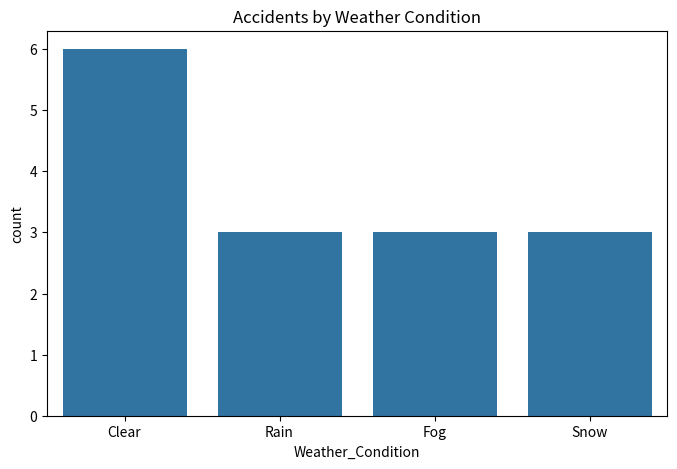
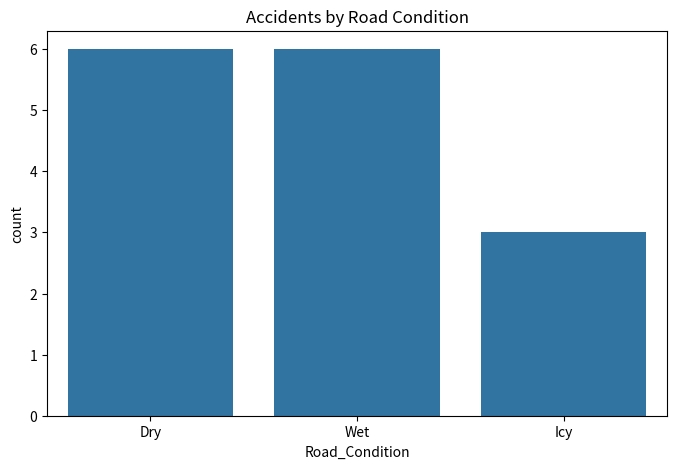
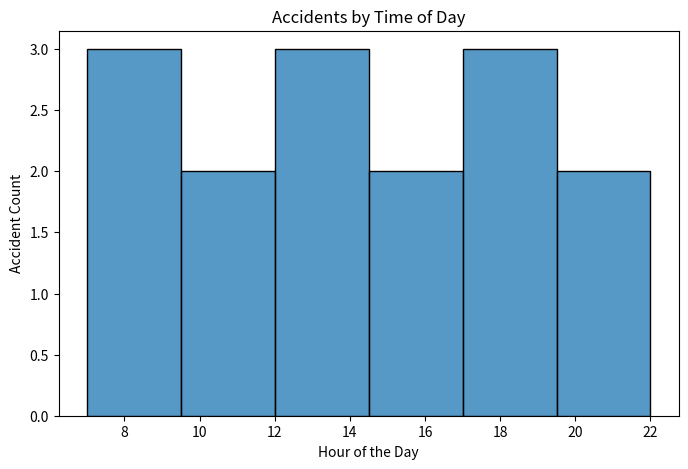
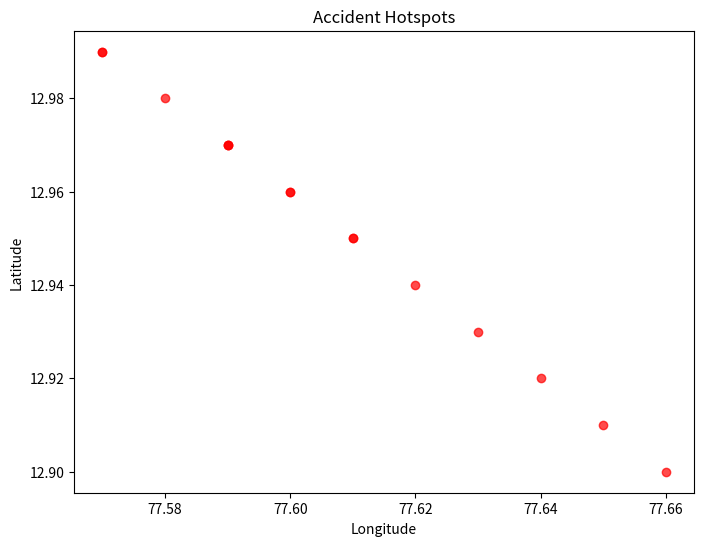

Here is the Python script that generated these plots, in order:
import pandas as pd
import matplotlib.pyplot as plt
import seaborn as sns
data = {
    'Accident_ID': range(1, 16),
    'Date': pd.date_range(start='2024-06-01', periods=15, freq='D'),
    'Time': ['08:00', '12:00', '18:00', '22:00', '14:00',
             '09:30', '16:00', '11:00', '07:30', '20:00',
             '13:00', '17:30', '10:00', '19:00', '15:30'],
    'Weather_Condition': ['Clear', 'Rain', 'Fog', 'Clear', 'Snow',
                          'Rain', 'Clear', 'Fog', 'Clear', 'Snow',
                          'Rain', 'Clear', 'Fog', 'Clear', 'Snow'],
    'Road_Condition': ['Dry', 'Wet', 'Wet', 'Dry', 'Icy',
                       'Wet', 'Dry', 'Wet', 'Dry', 'Icy',
                       'Wet', 'Dry', 'Wet', 'Dry', 'Icy'],
    'Latitude': [12.97, 12.96, 12.95, 12.94, 12.97,
                 12.98, 12.99, 12.95, 12.96, 12.97,
                 12.93, 12.92, 12.91, 12.90, 12.99],
    'Longitude': [77.59, 77.60, 77.61, 77.62, 77.59,
                  77.58, 77.57, 77.61, 77.60, 77.59,
                  77.63, 77.64, 77.65, 77.66, 77.57],
}
df = pd.DataFrame(data)
df['DateTime'] = pd.to_datetime(df['Date'].astype(str) + ' ' + df['Time'])
df['Hour'] = df['DateTime'].dt.hour
print("Dataset:\n", df)

plt.figure(figsize=(8,5))
sns.countplot(x='Weather_Condition', data=df)
plt.title("Accidents by Weather Condition")
plt.show()

plt.figure(figsize=(8,5))
sns.countplot(x='Road_Condition', data=df)
plt.title("Accidents by Road Condition")
plt.show()

plt.figure(figsize=(8,5))
sns.histplot(df['Hour'], bins=6, kde=False)
plt.title("Accidents by Time of Day")
plt.xlabel("Hour of the Day")
plt.ylabel("Accident Count")
plt.show()

plt.figure(figsize=(8,6))
plt.scatter(df['Longitude'], df['Latitude'], color='red', alpha=0.7)
plt.title("Accident Hotspots")
plt.xlabel("Longitude")
plt.ylabel("Latitude")
plt.show()